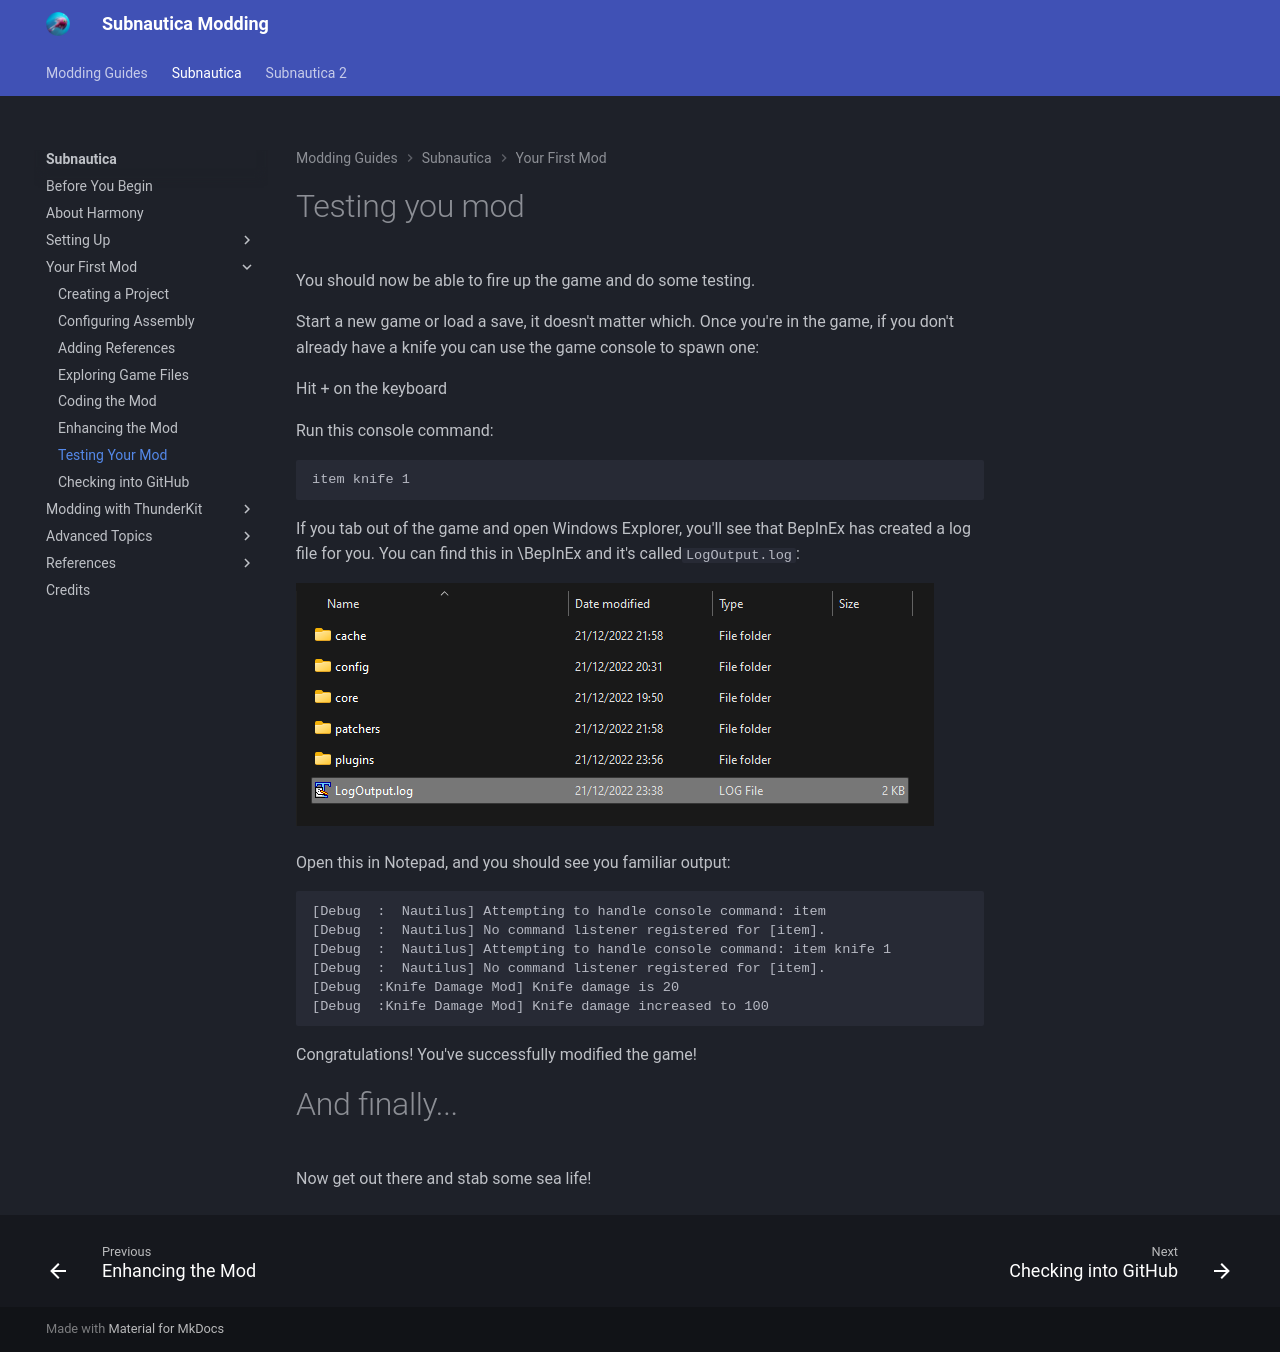

repository: mroshaw/mroshaw.github.io · page: Subnautica/your-first-mod/testing-your-mod/index.html · generator: jekyll

# Testing you mod

You should now be able to fire up the game and do some testing.

Start a new game or load a save, it doesn't matter which. Once you're in the game, if you don't already have a knife you can use the game console to spawn one:

Hit <SHIFT> + <ENTER> on the keyboard

Run this console command: 

```
item knife 1
```

If you tab out of the game and open Windows Explorer, you'll see that BepInEx has created a log file for you. You can find this in <game>\BepInEx and it's called`LogOutput.log`:

![](./images/debugfilelocation_bepinex.png)

Open this in Notepad, and you should see you familiar output:

```
[Debug  :  Nautilus] Attempting to handle console command: item
[Debug  :  Nautilus] No command listener registered for [item].
[Debug  :  Nautilus] Attempting to handle console command: item knife 1
[Debug  :  Nautilus] No command listener registered for [item].
[Debug  :Knife Damage Mod] Knife damage is 20
[Debug  :Knife Damage Mod] Knife damage increased to 100
```

Congratulations! You've successfully modified the game!

# And finally...

Now get out there and stab some sea life!
